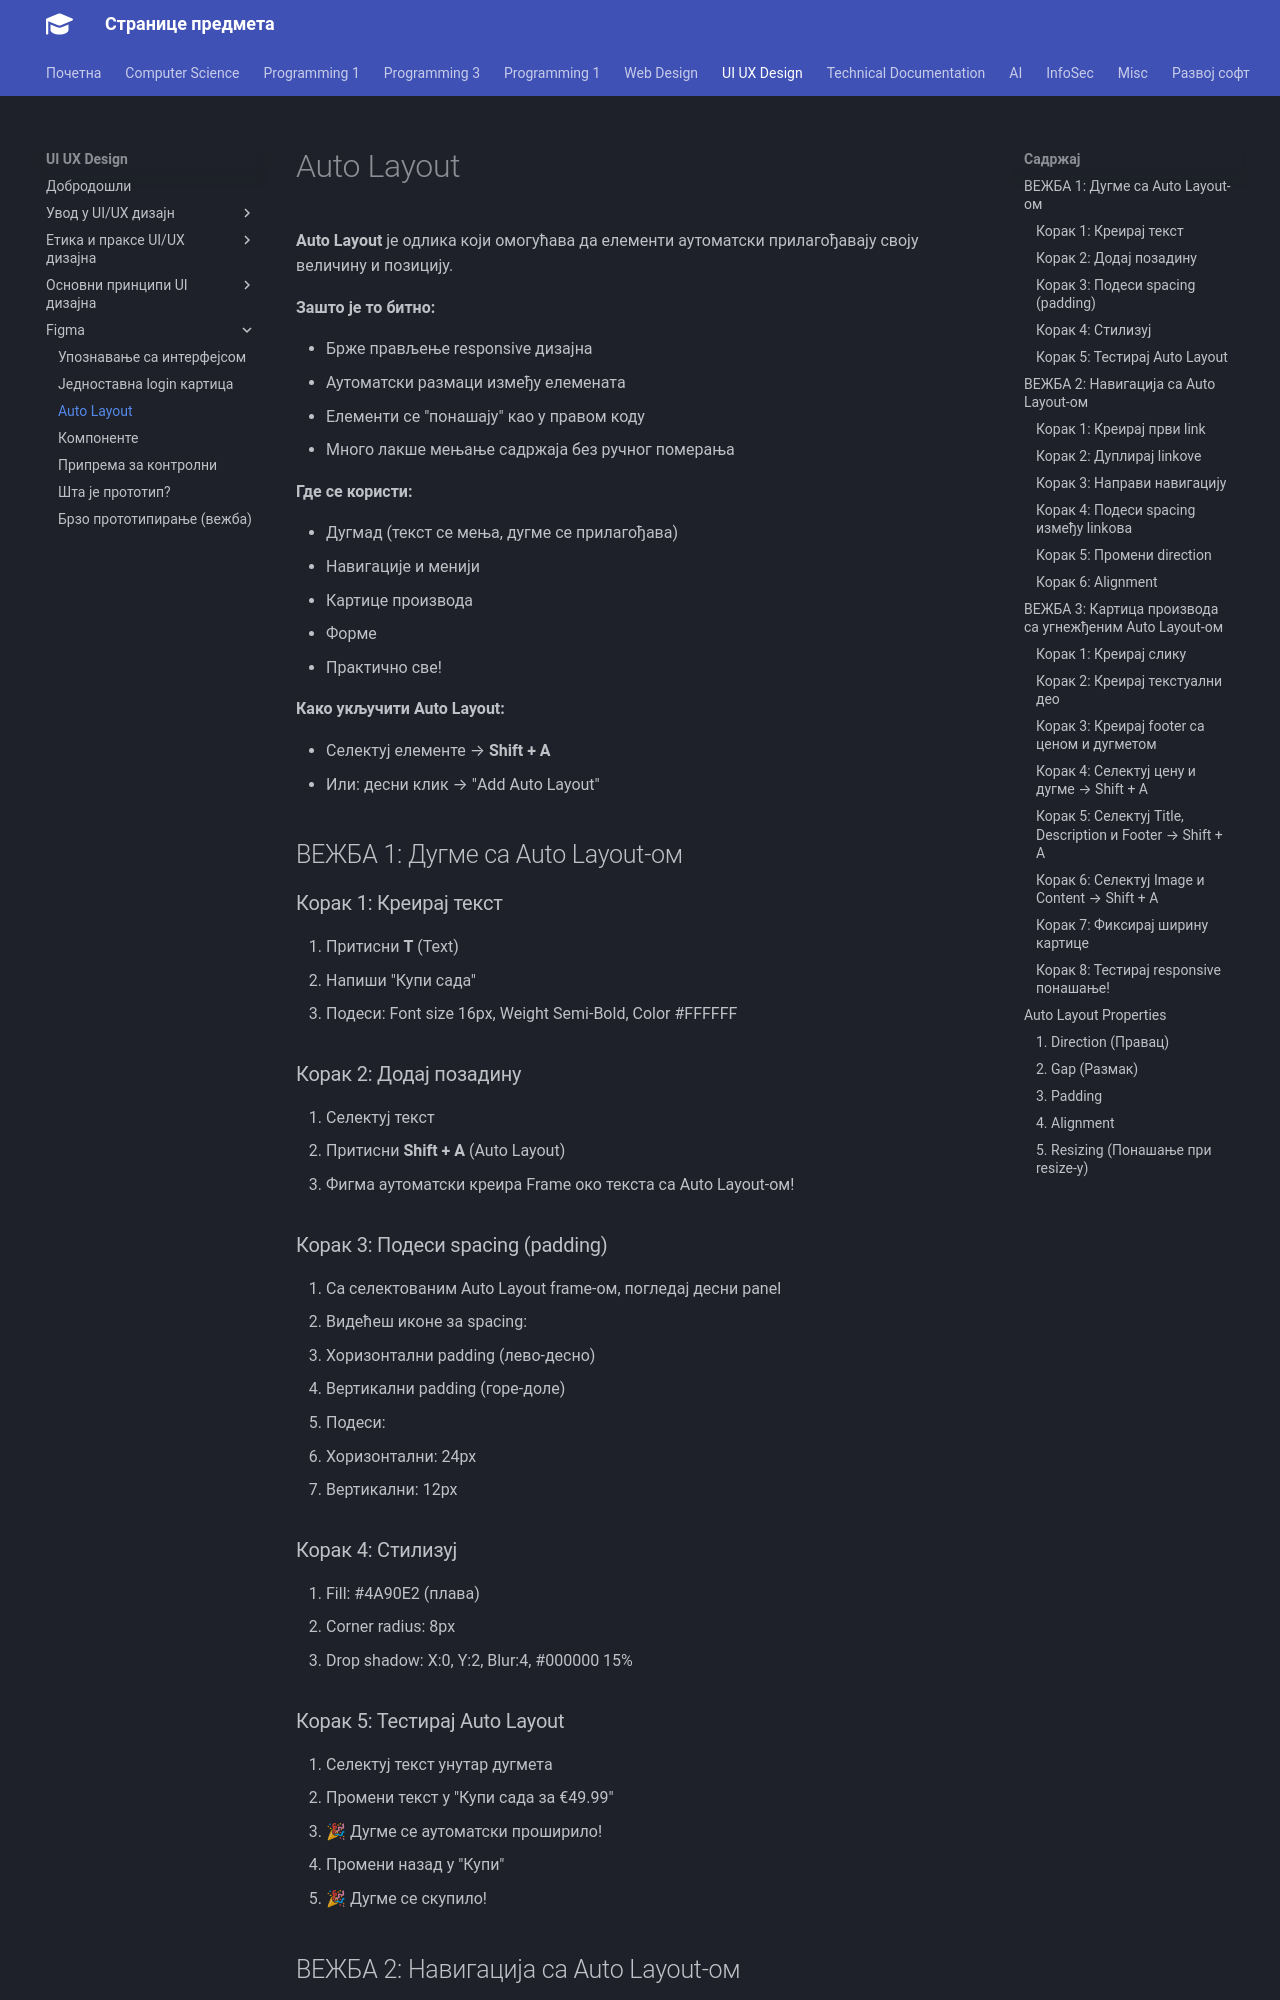

repository: radlovacki/lessons · page: uiux/Figma/03/index.html · generator: mkdocs

# Auto Layout

**Auto Layout** је одлика који омогућава да елементи аутоматски прилагођавају
своју величину и позицију.

**Зашто је то битно:**

- Брже прављење responsive дизајна
- Аутоматски размаци између елемената
- Елементи се "понашају" као у правом коду
- Много лакше мењање садржаја без ручног померања

**Где се користи:**

- Дугмад (текст се мења, дугме се прилагођава)
- Навигације и менији
- Картице производа
- Форме
- Практично све!

**Како укључити Auto Layout:**

- Селектуј елементе → **Shift + A**
- Или: десни клик → "Add Auto Layout"

## ВЕЖБА 1: Дугме са Auto Layout-ом

### Корак 1: Креирај текст

1. Притисни **T** (Text)
2. Напиши "Купи сада"
3. Подеси: Font size 16px, Weight Semi-Bold, Color #FFFFFF

### Корак 2: Додај позадину

1. Селектуј текст
2. Притисни **Shift + A** (Auto Layout)
3. Фигма аутоматски креира Frame око текста са Auto Layout-ом!

### Корак 3: Подеси spacing (padding)

1. Са селектованим Auto Layout frame-ом, погледај десни panel
2. Видећеш иконе за spacing:
   - Хоризонтални padding (лево-десно)
   - Вертикални padding (горе-доле)
3. Подеси:
   - Хоризонтални: 24px
   - Вертикални: 12px

### Корак 4: Стилизуј

1. Fill: #4A90E2 (плава)
2. Corner radius: 8px
3. Drop shadow: X:0, Y:2, Blur:4, #000000 15%

### Корак 5: Тестирај Auto Layout

1. Селектуј текст унутар дугмета
2. Промени текст у "Купи сада за €49.99"
3. 🎉 Дугме се аутоматски проширило!
4. Промени назад у "Купи"
5. 🎉 Дугме се скупило!

## ВЕЖБА 2: Навигација са Auto Layout-ом
